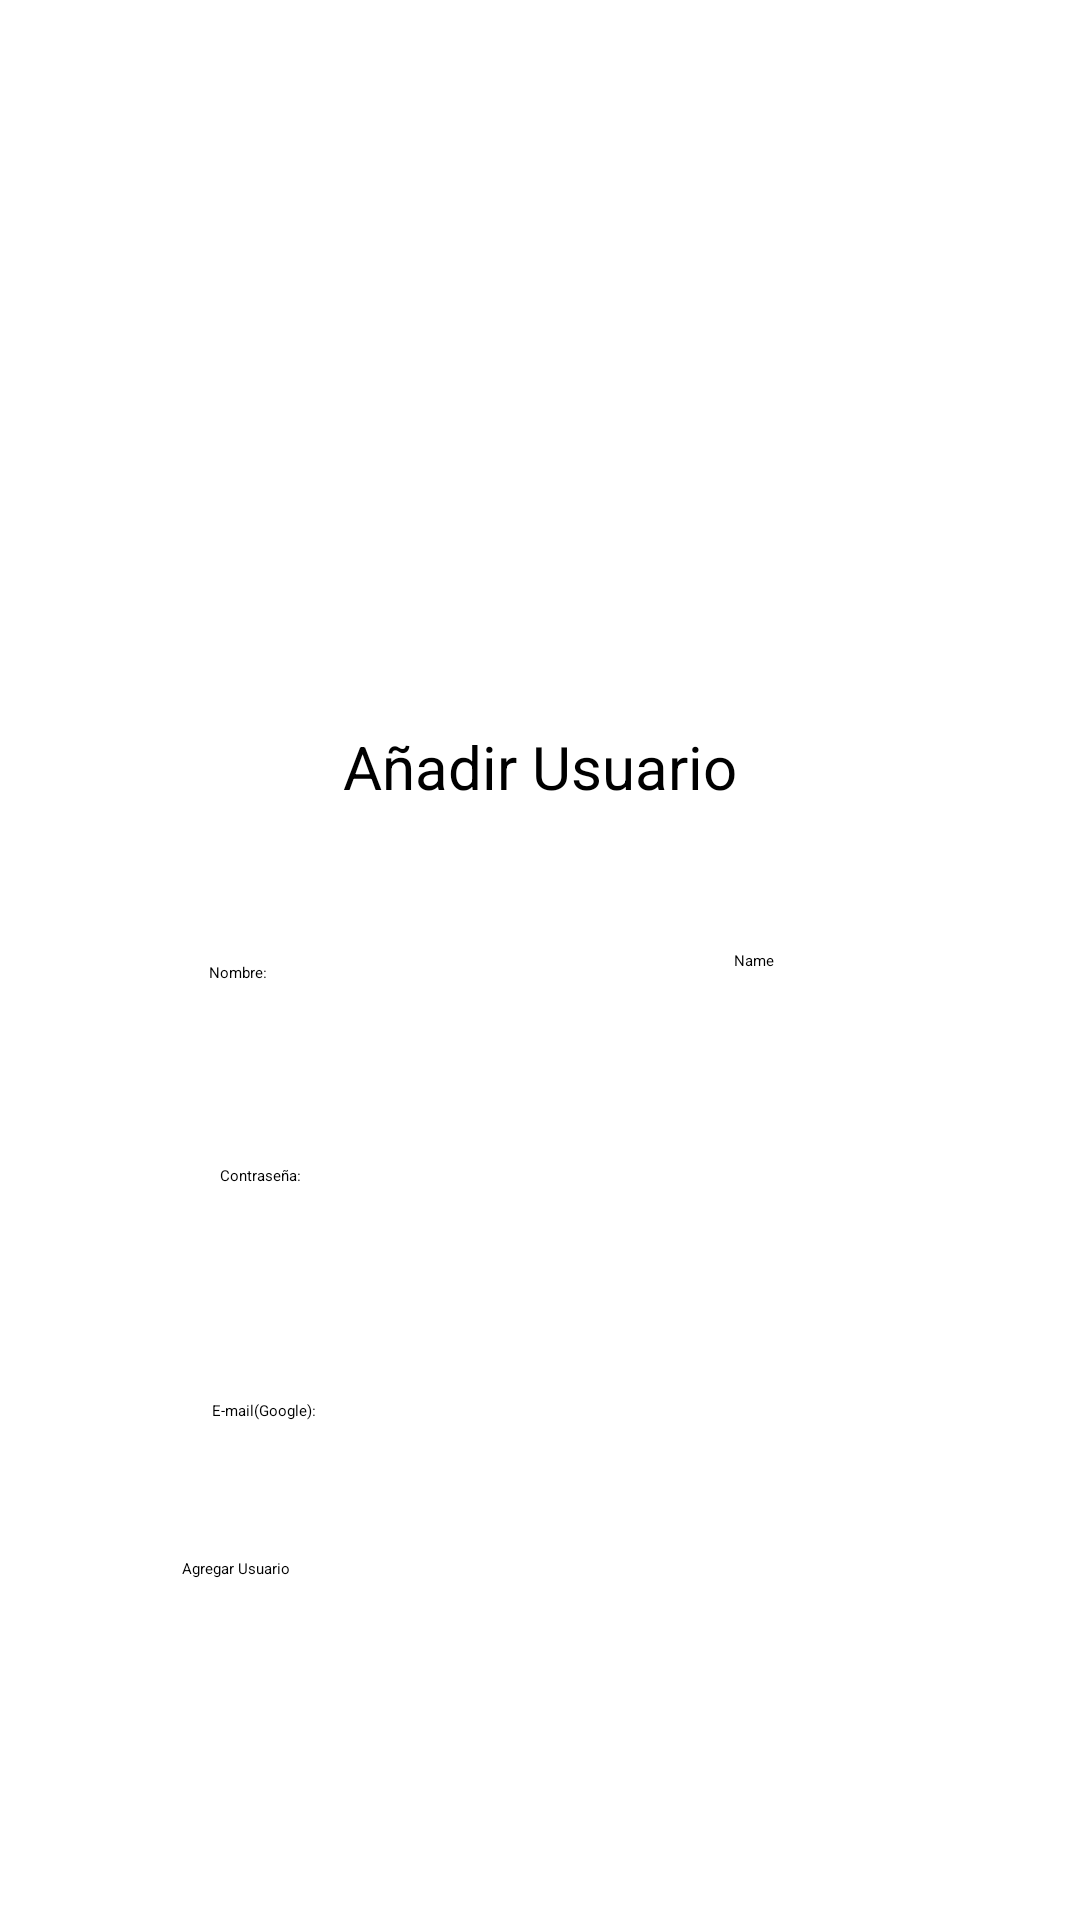

Here is an Android app screen rendered from its layout file. Give the layout XML and the strings, colors and styles it references.
<!-- AndroidManifest.xml: application theme Theme.NatureWay -->
<!-- res/layout/activity_login.xml -->
<?xml version="1.0" encoding="utf-8"?>
<android.support.constraint.ConstraintLayout xmlns:android="http://schemas.android.com/apk/res/android"
    xmlns:app="http://schemas.android.com/apk/res-auto"
    xmlns:tools="http://schemas.android.com/tools"
    android:layout_width="match_parent"
    android:layout_height="match_parent"
    tools:context=".Login">

    <ImageView
        android:id="@+id/imageView"
        android:layout_width="182dp"
        android:layout_height="182dp"
        android:scaleType="fitXY"
        app:layout_constraintBottom_toBottomOf="parent"
        app:layout_constraintEnd_toEndOf="parent"
        app:layout_constraintHorizontal_bias="0.497"
        app:layout_constraintStart_toStartOf="parent"
        app:layout_constraintTop_toTopOf="parent"
        app:layout_constraintVertical_bias="0.129"
        app:srcCompat="@mipmap/ic_nuevo_foreground" />

    <TextView
        android:id="@+id/textView"
        android:layout_width="169dp"
        android:layout_height="35dp"
        android:text="Añadir Usuario"
        android:textAlignment="center"
        android:textSize="20sp"
        app:layout_constraintBottom_toBottomOf="parent"
        app:layout_constraintEnd_toEndOf="parent"
        app:layout_constraintStart_toStartOf="parent"
        app:layout_constraintTop_toTopOf="parent"
        app:layout_constraintVertical_bias="0.4" />

    <EditText
        android:id="@+id/editTextTextPersonName"
        android:layout_width="wrap_content"
        android:layout_height="wrap_content"
        android:ems="10"
        android:inputType="textPersonName"
        android:text="Name"
        app:layout_constraintBottom_toBottomOf="parent"
        app:layout_constraintEnd_toEndOf="parent"
        app:layout_constraintHorizontal_bias="0.815"
        app:layout_constraintStart_toStartOf="parent"
        app:layout_constraintTop_toTopOf="parent" />

    <EditText
        android:id="@+id/editTextTextPassword"
        android:layout_width="wrap_content"
        android:layout_height="wrap_content"
        android:ems="10"
        android:inputType="textPassword"
        app:layout_constraintBottom_toBottomOf="parent"
        app:layout_constraintEnd_toEndOf="parent"
        app:layout_constraintHorizontal_bias="0.82"
        app:layout_constraintStart_toStartOf="parent"
        app:layout_constraintTop_toTopOf="parent"
        app:layout_constraintVertical_bias="0.628" />

    <Button
        android:id="@+id/Agregar"
        android:layout_width="238dp"
        android:layout_height="57dp"
        android:onClick="Registrar"
        android:text="Agregar Usuario"
        app:layout_constraintBottom_toBottomOf="parent"
        app:layout_constraintEnd_toEndOf="parent"
        app:layout_constraintHorizontal_bias="0.497"
        app:layout_constraintStart_toStartOf="parent"
        app:layout_constraintTop_toTopOf="parent"
        app:layout_constraintVertical_bias="0.891" />

    <EditText
        android:id="@+id/editTextTextEmailAddress"
        android:layout_width="wrap_content"
        android:layout_height="wrap_content"
        android:ems="10"
        android:inputType="textEmailAddress"
        app:layout_constraintBottom_toBottomOf="parent"
        app:layout_constraintEnd_toEndOf="parent"
        app:layout_constraintHorizontal_bias="0.82"
        app:layout_constraintStart_toStartOf="parent"
        app:layout_constraintTop_toTopOf="parent"
        app:layout_constraintVertical_bias="0.759" />

    <TextView
        android:id="@+id/textView2"
        android:layout_width="67dp"
        android:layout_height="35dp"
        android:text="Nombre:"
        android:gravity="center"
        app:layout_constraintBottom_toBottomOf="parent"
        app:layout_constraintEnd_toEndOf="parent"
        app:layout_constraintHorizontal_bias="0.156"
        app:layout_constraintStart_toStartOf="parent"
        app:layout_constraintTop_toTopOf="parent"
        app:layout_constraintVertical_bias="0.507" />

    <TextView
        android:id="@+id/textView3"
        android:layout_width="82dp"
        android:layout_height="35dp"
        android:gravity="center"
        android:text="Contraseña:"
        app:layout_constraintBottom_toBottomOf="parent"
        app:layout_constraintEnd_toEndOf="parent"
        app:layout_constraintHorizontal_bias="0.164"
        app:layout_constraintStart_toStartOf="parent"
        app:layout_constraintTop_toTopOf="parent"
        app:layout_constraintVertical_bias="0.619" />

    <TextView
        android:id="@+id/textView4"
        android:layout_width="120dp"
        android:layout_height="35dp"
        android:gravity="center"
        android:text="E-mail(Google):"
        app:layout_constraintBottom_toBottomOf="parent"
        app:layout_constraintEnd_toEndOf="parent"
        app:layout_constraintHorizontal_bias="0.116"
        app:layout_constraintStart_toStartOf="parent"
        app:layout_constraintTop_toTopOf="parent"
        app:layout_constraintVertical_bias="0.748" />
</android.support.constraint.ConstraintLayout>
<!-- resources referenced by this layout -->
<resources>
  <!-- mipmap ic_nuevo_foreground: png bitmap (mipmap-hdpi, 5812 bytes) -->
  <style name="Theme.NatureWay" parent="Theme.AppCompat.Light.DarkActionBar">
          
          <item name="colorPrimary">@color/primary</item>
          <item name="colorPrimaryDark">@color/primary_dark</item>
          <item name="colorAccent">@color/accent</item>
          
      </style>
  <color name="primary">#FF9800</color>
  <color name="primary_dark">#F57C00</color>
  <color name="accent">#FF9800</color>
</resources>
